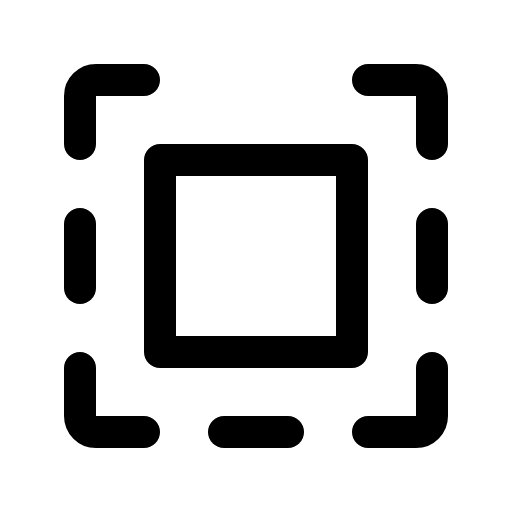
t = 0.00 s
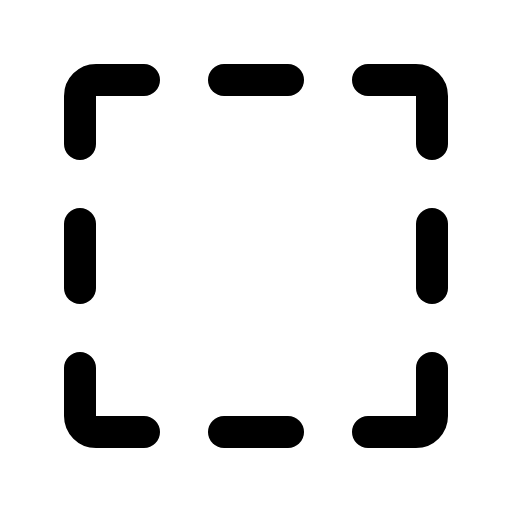
t = 2.40 s
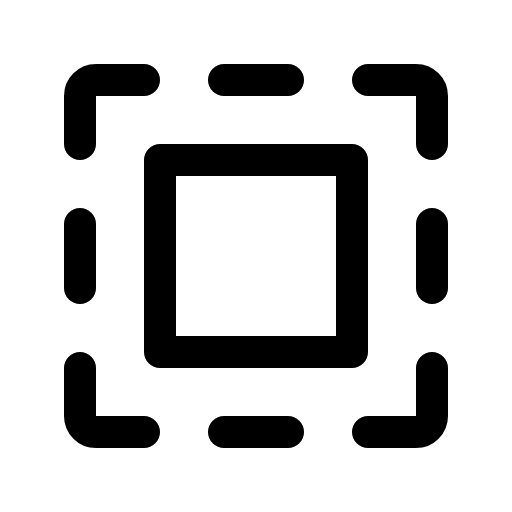
t = 2.78 s
t = 3.15 s: frame unchanged from t = 2.78 s, image omitted
t = 3.53 s: frame unchanged from t = 2.78 s, image omitted

The animated SVG that drew these frames (rendered in a browser with its animation timeline set to each time). Animation: 1 CSS @keyframes rule; one cycle of 3.90 s, repeats indefinitely.

<svg xmlns="http://www.w3.org/2000/svg" viewBox="0 0 256 256">
  <style>
    .draw-line {
      stroke-dasharray: 2000;
      stroke-dashoffset: 0;
    }
    svg:hover .draw-line {
      animation: phosphor-draw-in 1.5s ease-in-out infinite alternate;
    }
    @keyframes phosphor-draw-in {
      0%   { stroke-dashoffset: 2000; }
      100% { stroke-dashoffset: 0; }
    }
  </style><rect width="256" height="256" fill="none"/><line x1="144" y1="40" x2="112" y2="40" fill="none" stroke="currentColor" stroke-linecap="round" stroke-linejoin="round" stroke-width="16" class="draw-line" pathLength="1" style="animation-delay: 0s"/><line x1="112" y1="216" x2="144" y2="216" fill="none" stroke="currentColor" stroke-linecap="round" stroke-linejoin="round" stroke-width="16" class="draw-line" pathLength="1" style="animation-delay: 0.3s"/><path d="M184,40h24a8,8,0,0,1,8,8V72" fill="none" stroke="currentColor" stroke-linecap="round" stroke-linejoin="round" stroke-width="16" class="draw-line" pathLength="1" style="animation-delay: 0.6s"/><line x1="216" y1="144" x2="216" y2="112" fill="none" stroke="currentColor" stroke-linecap="round" stroke-linejoin="round" stroke-width="16" class="draw-line" pathLength="1" style="animation-delay: 0.9s"/><path d="M184,216h24a8,8,0,0,0,8-8V184" fill="none" stroke="currentColor" stroke-linecap="round" stroke-linejoin="round" stroke-width="16" class="draw-line" pathLength="1" style="animation-delay: 1.2s"/><line x1="40" y1="112" x2="40" y2="144" fill="none" stroke="currentColor" stroke-linecap="round" stroke-linejoin="round" stroke-width="16" class="draw-line" pathLength="1" style="animation-delay: 1.5s"/><path d="M72,216H48a8,8,0,0,1-8-8V184" fill="none" stroke="currentColor" stroke-linecap="round" stroke-linejoin="round" stroke-width="16" class="draw-line" pathLength="1" style="animation-delay: 1.8s"/><path d="M72,40H48a8,8,0,0,0-8,8V72" fill="none" stroke="currentColor" stroke-linecap="round" stroke-linejoin="round" stroke-width="16" class="draw-line" pathLength="1" style="animation-delay: 2.1s"/><rect x="80" y="80" width="96" height="96" fill="none" stroke="currentColor" stroke-linecap="round" stroke-linejoin="round" stroke-width="16" class="draw-line" pathLength="1" style="animation-delay: 2.4s"/></svg>
